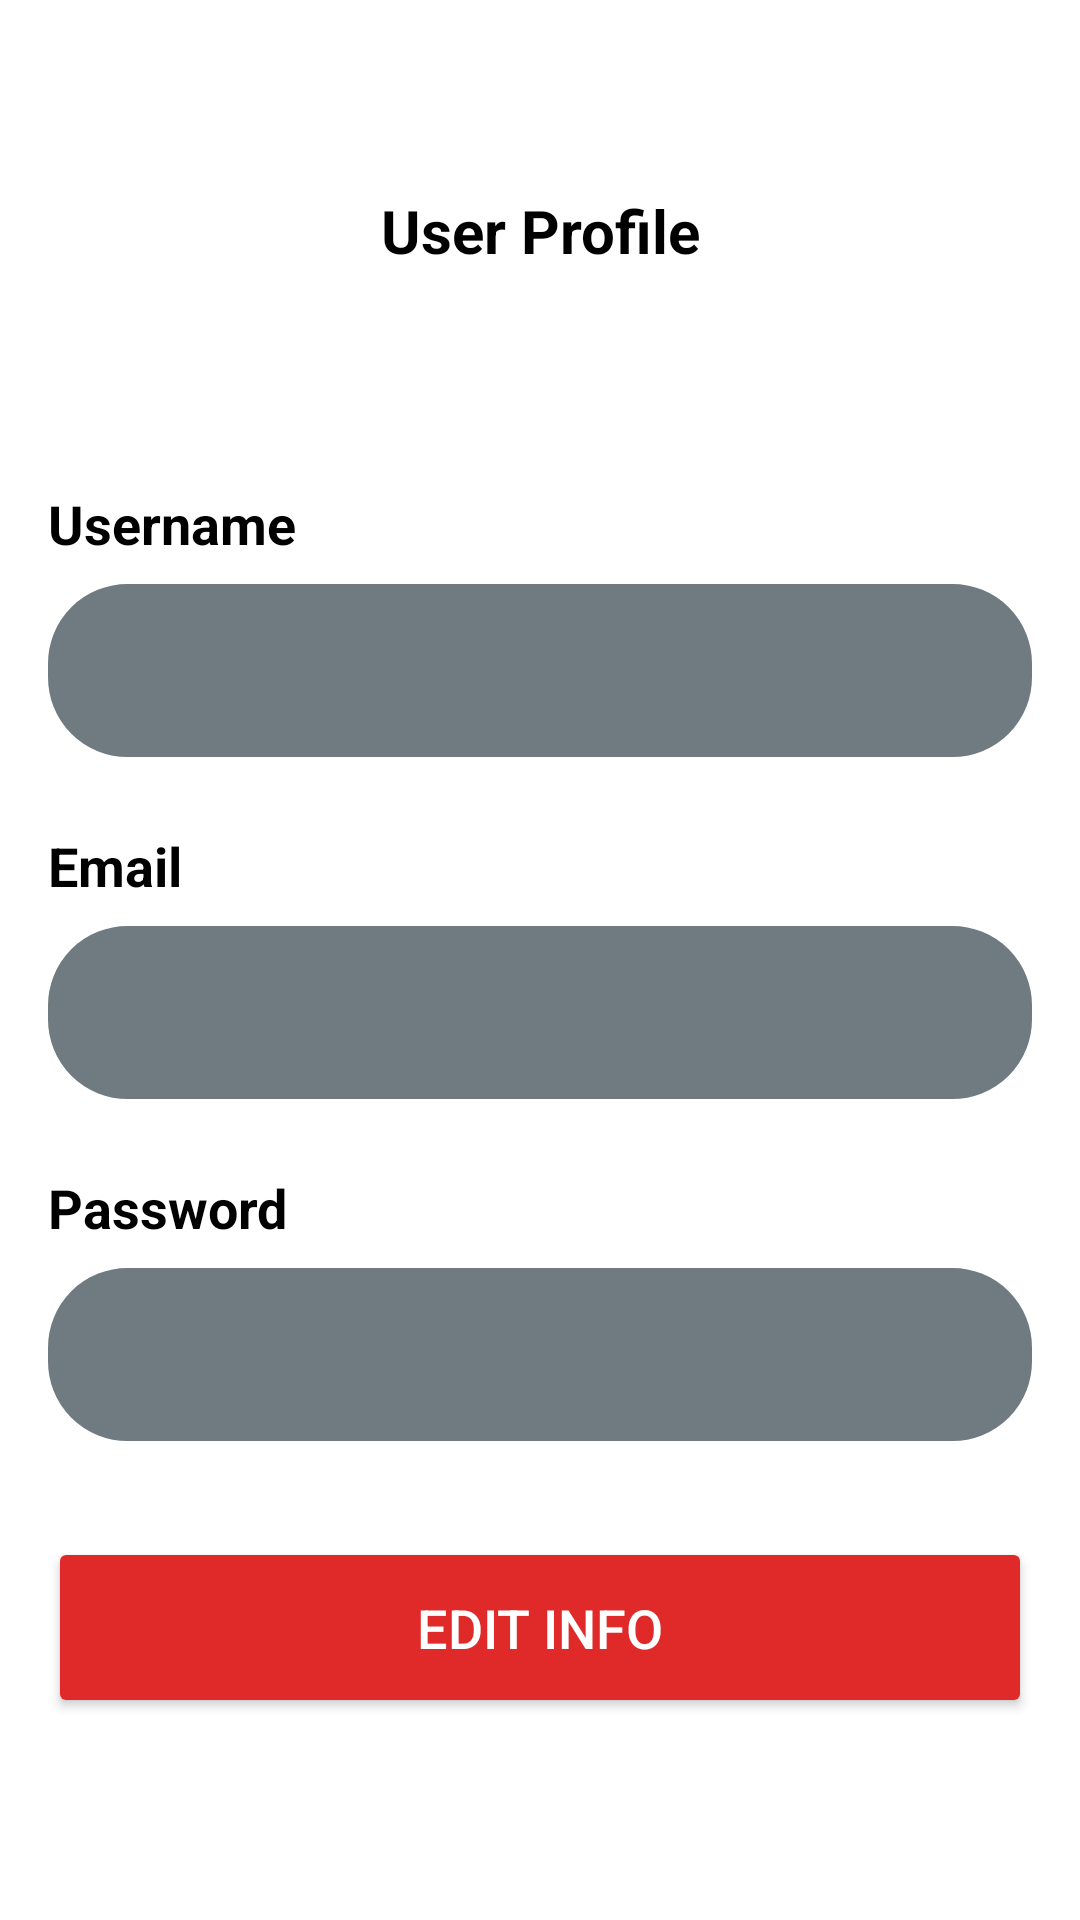

Here is an Android app screen rendered from its layout file. Give the layout XML and the strings, colors and styles it references.
<!-- AndroidManifest.xml: application theme Theme.FOTNEWSHUB -->
<!-- res/layout/activity_user_profile.xml -->
<?xml version="1.0" encoding="utf-8"?>
<RelativeLayout xmlns:android="http://schemas.android.com/apk/res/android"
    xmlns:tools="http://schemas.android.com/tools"
    android:id="@+id/main"
    android:layout_width="match_parent"
    android:layout_height="match_parent"
    android:background="@color/white"
    android:padding="16dp"
    tools:context=".UserProfileActivity">

    <LinearLayout
        android:layout_width="match_parent"
        android:layout_height="match_parent"
        android:orientation="vertical">

        <ImageView
            android:id="@+id/backToHomeUser"
            android:layout_width="39dp"
            android:layout_height="46dp"
            android:layout_marginTop="30dp"
            android:src="@drawable/ic_back" />

        <TextView
            android:layout_width="match_parent"
            android:layout_height="wrap_content"
            android:layout_marginTop="-29dp"
            android:layout_marginBottom="48dp"
            android:text="User Profile"
            android:textAlignment="center"
            android:textSize="20sp"
            android:textColor="@color/black"
            android:textStyle="bold" />

        <TextView
            android:layout_width="wrap_content"
            android:layout_height="wrap_content"
            android:layout_marginTop="24dp"
            android:text="Username"
            android:textSize="18sp"
            android:textColor="@color/black"
            android:textStyle="bold" />

        <EditText
            android:id="@+id/Username_input"
            android:layout_width="match_parent"
            android:layout_height="wrap_content"
            android:layout_marginTop="8dp"
            android:background="@drawable/rounded_corner"
            android:backgroundTint="#707B81"
            android:inputType="text"
            android:padding="18dp"
            android:textAlignment="center"
            android:textColor="@color/white"
            android:textColorHint="@color/black"
            android:textSize="16sp" />

        <TextView
            android:layout_width="wrap_content"
            android:layout_height="wrap_content"
            android:layout_marginTop="24dp"
            android:text="Email"
            android:textSize="18sp"
            android:textColor="@color/black"
            android:textStyle="bold" />

        <EditText
            android:id="@+id/Email_input"
            android:layout_width="match_parent"
            android:layout_height="wrap_content"
            android:layout_marginTop="8dp"
            android:background="@drawable/rounded_corner"
            android:backgroundTint="#707B81"
            android:inputType="text"
            android:padding="18dp"
            android:textAlignment="center"
            android:textColor="@color/white"
            android:textColorHint="@color/black"
            android:textSize="16sp" />

        <TextView
            android:layout_width="wrap_content"
            android:layout_height="wrap_content"
            android:text="Password"
            android:textStyle="bold"
            android:textSize="18sp"
            android:textColor="@color/black"
            android:layout_marginTop="24dp" />

        <EditText
            android:id="@+id/Password_input"
            android:layout_width="match_parent"
            android:layout_height="wrap_content"
            android:layout_marginTop="8dp"
            android:background="@drawable/rounded_corner"
            android:backgroundTint="#707B81"
            android:inputType="textPassword"
            android:padding="18dp"
            android:textAlignment="center"
            android:textColor="@color/white"
            android:textColorHint="@color/black"
            android:textSize="16sp" />

        <Button
            android:id="@+id/editbutton"
            android:layout_width="match_parent"
            android:layout_height="wrap_content"
            android:layout_marginTop="32dp"
            android:backgroundTint="#E02929"
            android:padding="18dp"
            android:text="Edit Info"
            android:textColor="@color/white"
            android:textSize="18sp" />

        <Button
            android:id="@+id/signoutbutton"
            android:layout_width="match_parent"
            android:layout_height="wrap_content"
            android:layout_marginTop="64dp"
            android:backgroundTint="#E02929"
            android:padding="18dp"
            android:text="Sign-Out"
            android:textColor="@color/white"
            android:textSize="18sp" />

    </LinearLayout>
</RelativeLayout>
<!-- resources referenced by this layout -->
<resources>
  <!-- drawable rounded_corner (drawable) -->
  <?xml version="1.0" encoding="utf-8"?>
  <shape xmlns:android="http://schemas.android.com/apk/res/android"
      android:shape="rectangle">
  
      <corners android:radius="24dp"/>
      <stroke android:width="5dip" android:color="@color/black"/>
  
  </shape>
  <style name="Theme.FOTNEWSHUB" parent="Base.Theme.FOTNEWSHUB" />
  <style name="Base.Theme.FOTNEWSHUB" parent="Theme.Material3.DayNight.NoActionBar">
          
          
      </style>
  <!-- not gathered from this repository: default colours our renderer supplied (Android Studio template values) -->
  <color name="black">#FF000000</color>
  <color name="white">#FFFFFFFF</color>
</resources>
